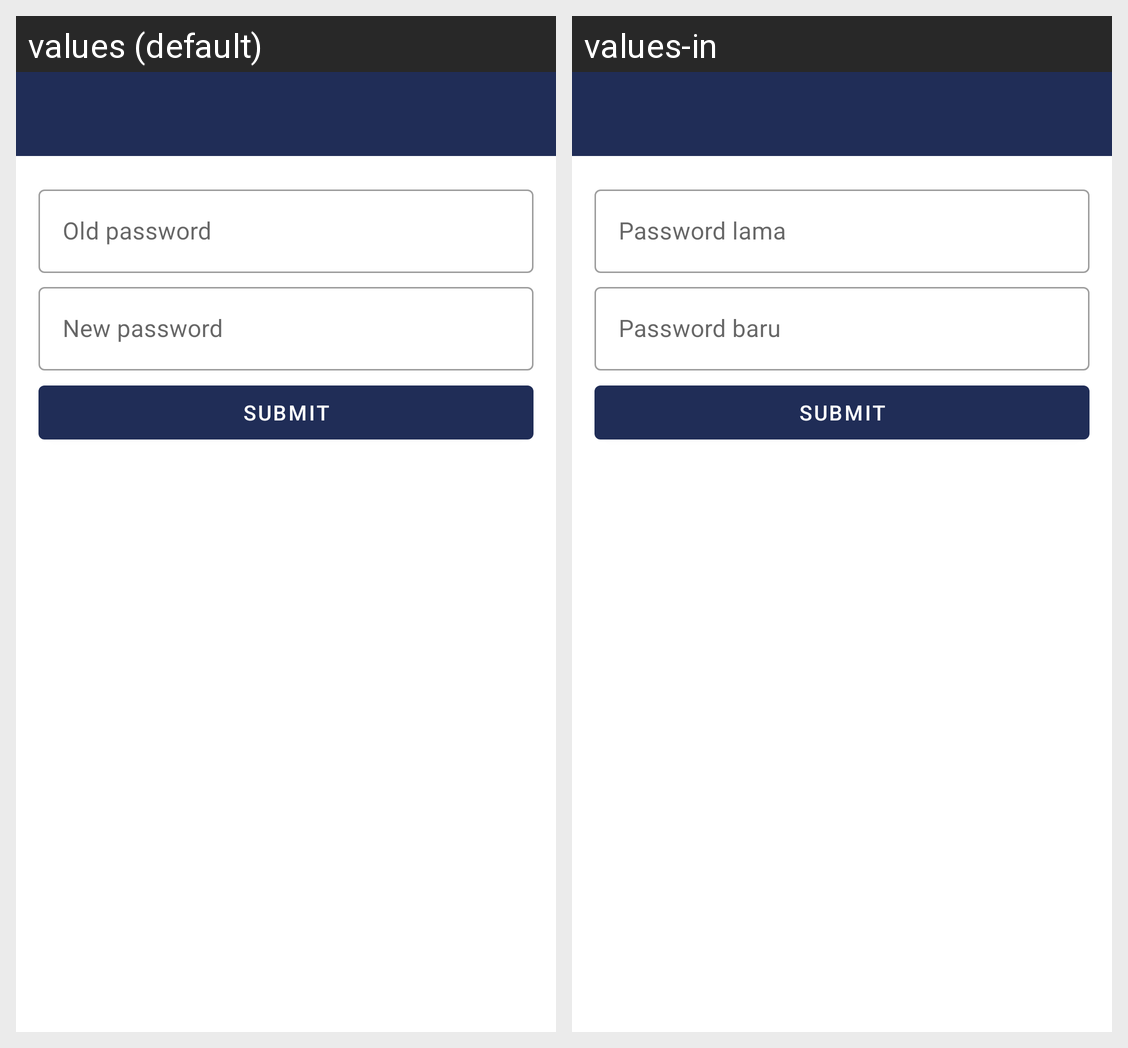

This grid shows one Android layout under two languages. Give, for every string resource on the screen, its name, the default text and each shown locale's text.
Android screen res/layout/activity_change_screen.xml rendered under 2 locales, left to right: values (default), values-in. Device: Nexus 5 (rendered at 1080×1920; each locale shown at half size, 540×960, under a caption strip naming it); theme AppTheme.
Strings drawn on this screen, with the default value and each locale's value (text and hints the layout hard-codes, and strings that could not be matched under every locale, appear in the picture but are not listed):

password_lama
  values: Old password
  values-in: Password lama

password_baru
  values: New password
  values-in: Password baru

submit
  values: Submit
  values-in: Submit
